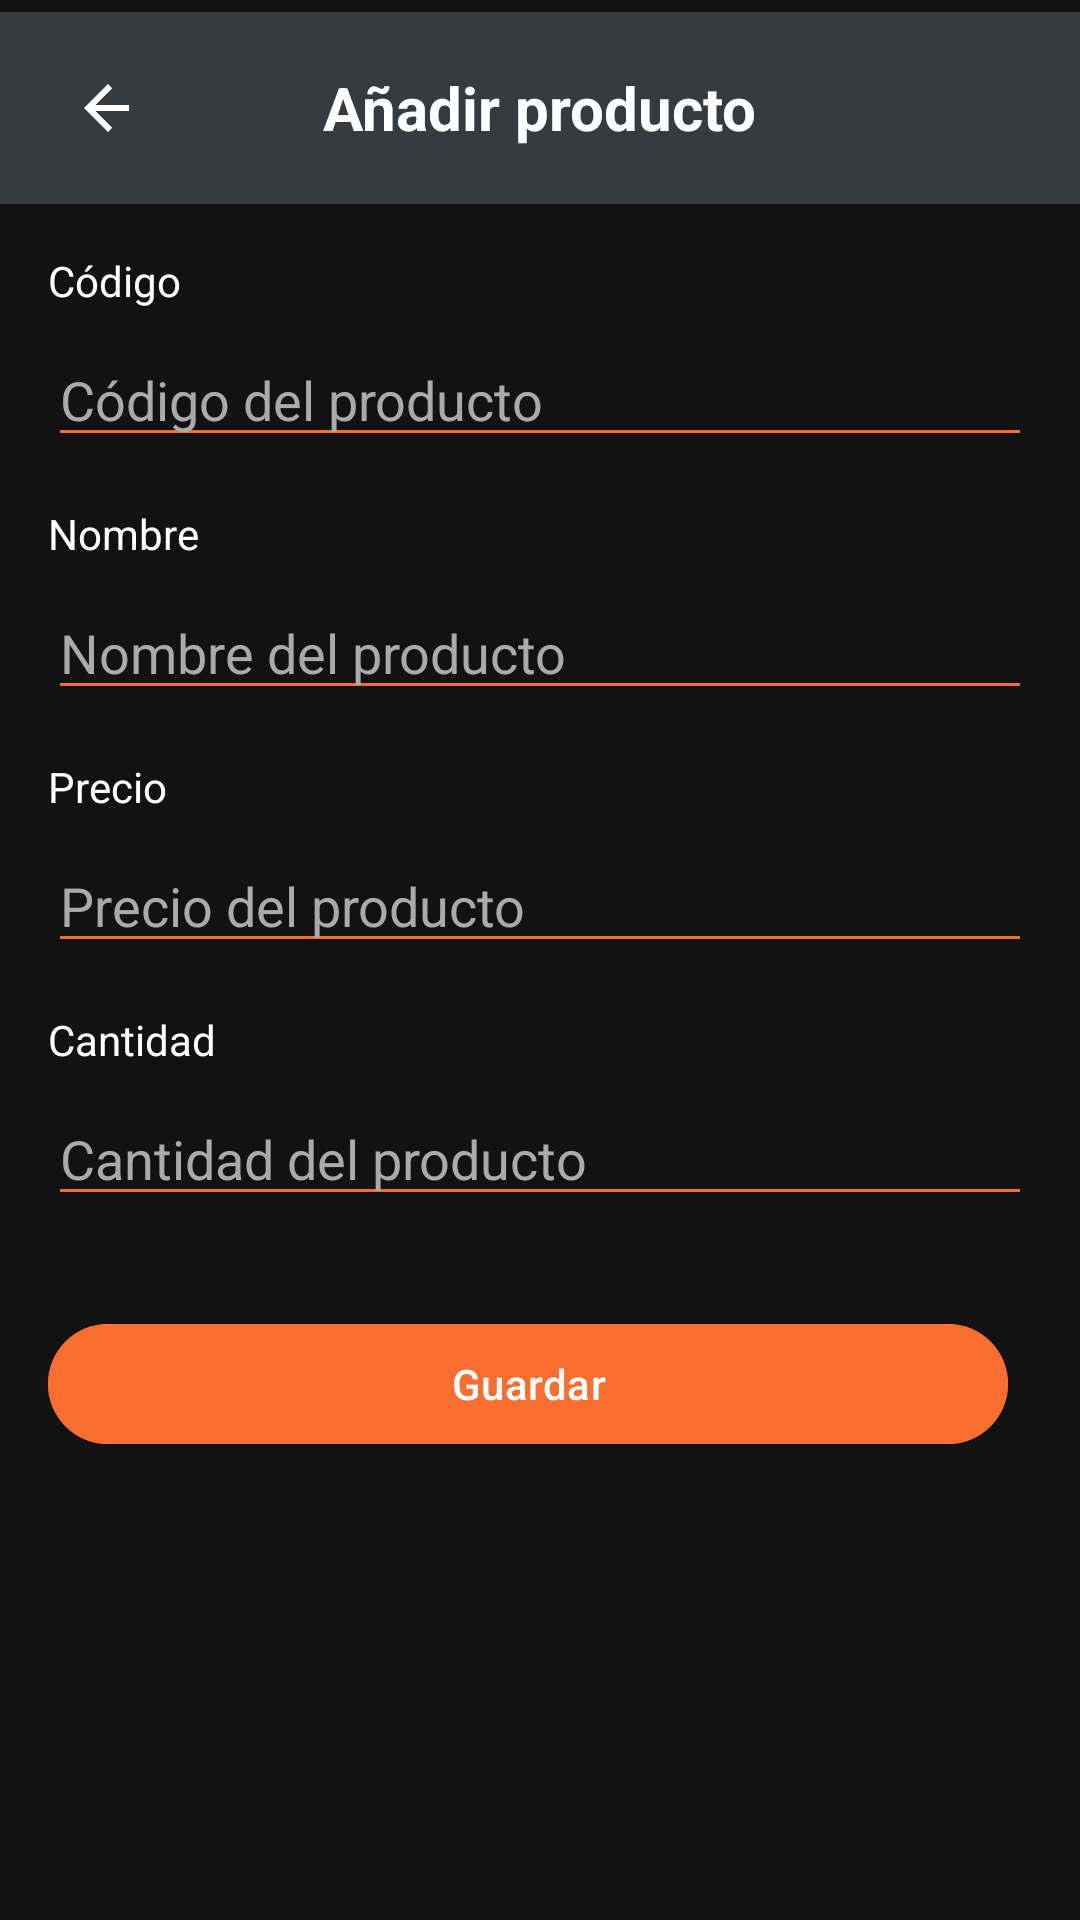

Layout XML and referenced resources for this Android screen:
<!-- AndroidManifest.xml: activity theme Theme.Miiproyecto1.NoActionBar -->
<!-- res/layout/fragment_add_product.xml -->
<?xml version="1.0" encoding="utf-8"?>
<androidx.constraintlayout.widget.ConstraintLayout xmlns:android="http://schemas.android.com/apk/res/android"
    xmlns:app="http://schemas.android.com/apk/res-auto"
    xmlns:tools="http://schemas.android.com/tools"
    android:layout_width="match_parent"
    android:layout_height="match_parent"
    android:background="@color/home_background_dark"
    android:fitsSystemWindows="true"
    tools:context=".ui.fragments.AddProductFragment">

    


    
    <androidx.appcompat.widget.Toolbar
        android:id="@+id/toolbar"
        android:layout_width="match_parent"
        android:layout_height="?attr/actionBarSize"
        android:layout_marginTop="4dp"
        android:background="@color/login_dark_gray"
        app:layout_constraintEnd_toEndOf="parent"
        app:layout_constraintHorizontal_bias="0.0"
        app:layout_constraintStart_toStartOf="parent"
        app:layout_constraintTop_toTopOf="parent"
        app:popupTheme="@style/ThemeOverlay.AppCompat.Light">

        <TextView
            android:layout_width="wrap_content"
            android:layout_height="wrap_content"
            android:layout_gravity="center"
            android:text="Añadir producto"
            android:textColor="@android:color/white"
            android:textSize="20sp"
            android:textStyle="bold" />

    </androidx.appcompat.widget.Toolbar>

    <ScrollView
        android:layout_width="match_parent"
        android:layout_height="0dp"
        app:layout_constraintBottom_toBottomOf="parent"
        app:layout_constraintTop_toBottomOf="@id/toolbar"
        app:layout_constraintVertical_bias="0.0"
        tools:layout_editor_absoluteX="136dp">

        <LinearLayout
            android:layout_width="match_parent"
            android:layout_height="wrap_content"
            android:orientation="vertical"
            android:padding="16dp">

            
            <TextView
                android:layout_width="wrap_content"
                android:layout_height="wrap_content"
                android:layout_marginBottom="8dp"
                android:text="Código"
                android:textColor="@android:color/white"
                android:textSize="14sp" />

            <EditText
                android:id="@+id/editTextCodigo"
                android:layout_width="match_parent"
                android:layout_height="wrap_content"
                android:layout_marginBottom="16dp"
                android:backgroundTint="@color/inventory_orange"
                android:hint="Código del producto"
                android:inputType="text"
                android:textColor="@android:color/white"
                android:textColorHint="@android:color/darker_gray" />

            
            <TextView
                android:layout_width="wrap_content"
                android:layout_height="wrap_content"
                android:layout_marginBottom="8dp"
                android:text="Nombre"
                android:textColor="@android:color/white"
                android:textSize="14sp" />

            <EditText
                android:id="@+id/editTextNombre"
                android:layout_width="match_parent"
                android:layout_height="wrap_content"
                android:layout_marginBottom="16dp"
                android:backgroundTint="@color/inventory_orange"
                android:hint="Nombre del producto"
                android:inputType="text"
                android:textColor="@android:color/white"
                android:textColorHint="@android:color/darker_gray" />

            
            <TextView
                android:layout_width="wrap_content"
                android:layout_height="wrap_content"
                android:layout_marginBottom="8dp"
                android:text="Precio"
                android:textColor="@android:color/white"
                android:textSize="14sp" />

            <EditText
                android:id="@+id/editTextPrecio"
                android:layout_width="match_parent"
                android:layout_height="wrap_content"
                android:layout_marginBottom="16dp"
                android:backgroundTint="@color/inventory_orange"
                android:hint="Precio del producto"
                android:inputType="numberDecimal"
                android:textColor="@android:color/white"
                android:textColorHint="@android:color/darker_gray" />

            
            <TextView
                android:layout_width="wrap_content"
                android:layout_height="wrap_content"
                android:layout_marginBottom="8dp"
                android:text="Cantidad"
                android:textColor="@android:color/white"
                android:textSize="14sp" />

            <EditText
                android:id="@+id/editTextCantidad"
                android:layout_width="match_parent"
                android:layout_height="wrap_content"
                android:layout_marginBottom="32dp"
                android:backgroundTint="@color/inventory_orange"
                android:hint="Cantidad del producto"
                android:inputType="number"
                android:textColor="@android:color/white"
                android:textColorHint="@android:color/darker_gray" />

            
            <LinearLayout
                android:layout_width="match_parent"
                android:layout_height="wrap_content"
                android:orientation="horizontal">

                <com.google.android.material.button.MaterialButton
                    android:id="@+id/btnGuardar"
                    android:layout_width="0dp"
                    android:layout_height="wrap_content"
                    android:layout_marginEnd="8dp"
                    android:layout_weight="1"
                    android:backgroundTint="@color/inventory_orange"
                    android:text="Guardar" />


            </LinearLayout>

        </LinearLayout>

    </ScrollView>

    <ImageButton
        android:id="@+id/btnCancelar"
        android:layout_width="40dp"
        android:layout_height="40dp"
        android:layout_marginStart="16dp"
        android:layout_marginTop="16dp"
        android:background="@android:color/transparent"
        android:contentDescription="Volver"
        android:src="@drawable/ic_arrow_back"
        app:layout_constraintStart_toStartOf="parent"
        app:layout_constraintTop_toTopOf="parent"
        app:tint="@android:color/white" />

</androidx.constraintlayout.widget.ConstraintLayout>
<!-- resources referenced by this layout -->
<resources>
  <color name="home_background_dark">#121212</color>
  <color name="inventory_orange">#FFF96D2E</color>
  <color name="login_dark_gray">#FF363B3F</color>
  <!-- drawable ic_arrow_back (drawable) -->
  <?xml version="1.0" encoding="utf-8"?>
  <vector xmlns:android="http://schemas.android.com/apk/res/android"
      android:width="24dp"
      android:height="24dp"
      android:viewportWidth="24"
      android:viewportHeight="24">
      <path
          android:fillColor="@android:color/white"
          android:pathData="M19,11H7.83l5.59,-5.59L12,4l-8,8 8,8 1.41,-1.41L7.83,13H19v-2z" />
  </vector>
  <style name="Theme.Miiproyecto1.NoActionBar" parent="Theme.Miiproyecto1">
          <item name="windowNoTitle">true</item>
          <item name="windowActionBar">false</item>
      </style>
  <style name="Theme.Miiproyecto1" parent="Theme.Material3.DayNight.NoActionBar">
          
          <item name="colorPrimary">@color/inventory_orange</item>
          <item name="colorPrimaryVariant">@color/login_dark_gray</item>
          <item name="colorOnPrimary">@color/white</item>
          <item name="colorSecondary">@color/inventory_orange_light</item>
          <item name="colorSecondaryVariant">@color/inventory_orange_dark</item>
          <item name="colorOnSecondary">@color/black</item>
  
          
          <item name="android:statusBarColor" tools:targetApi="l">?attr/colorPrimaryVariant</item>
      </style>
  <color name="white">#FFFFFFFF</color>
  <color name="inventory_orange_light">#FFFCA37D</color>
  <color name="inventory_orange_dark">#FFC74917</color>
  <color name="black">#FF000000</color>
</resources>
